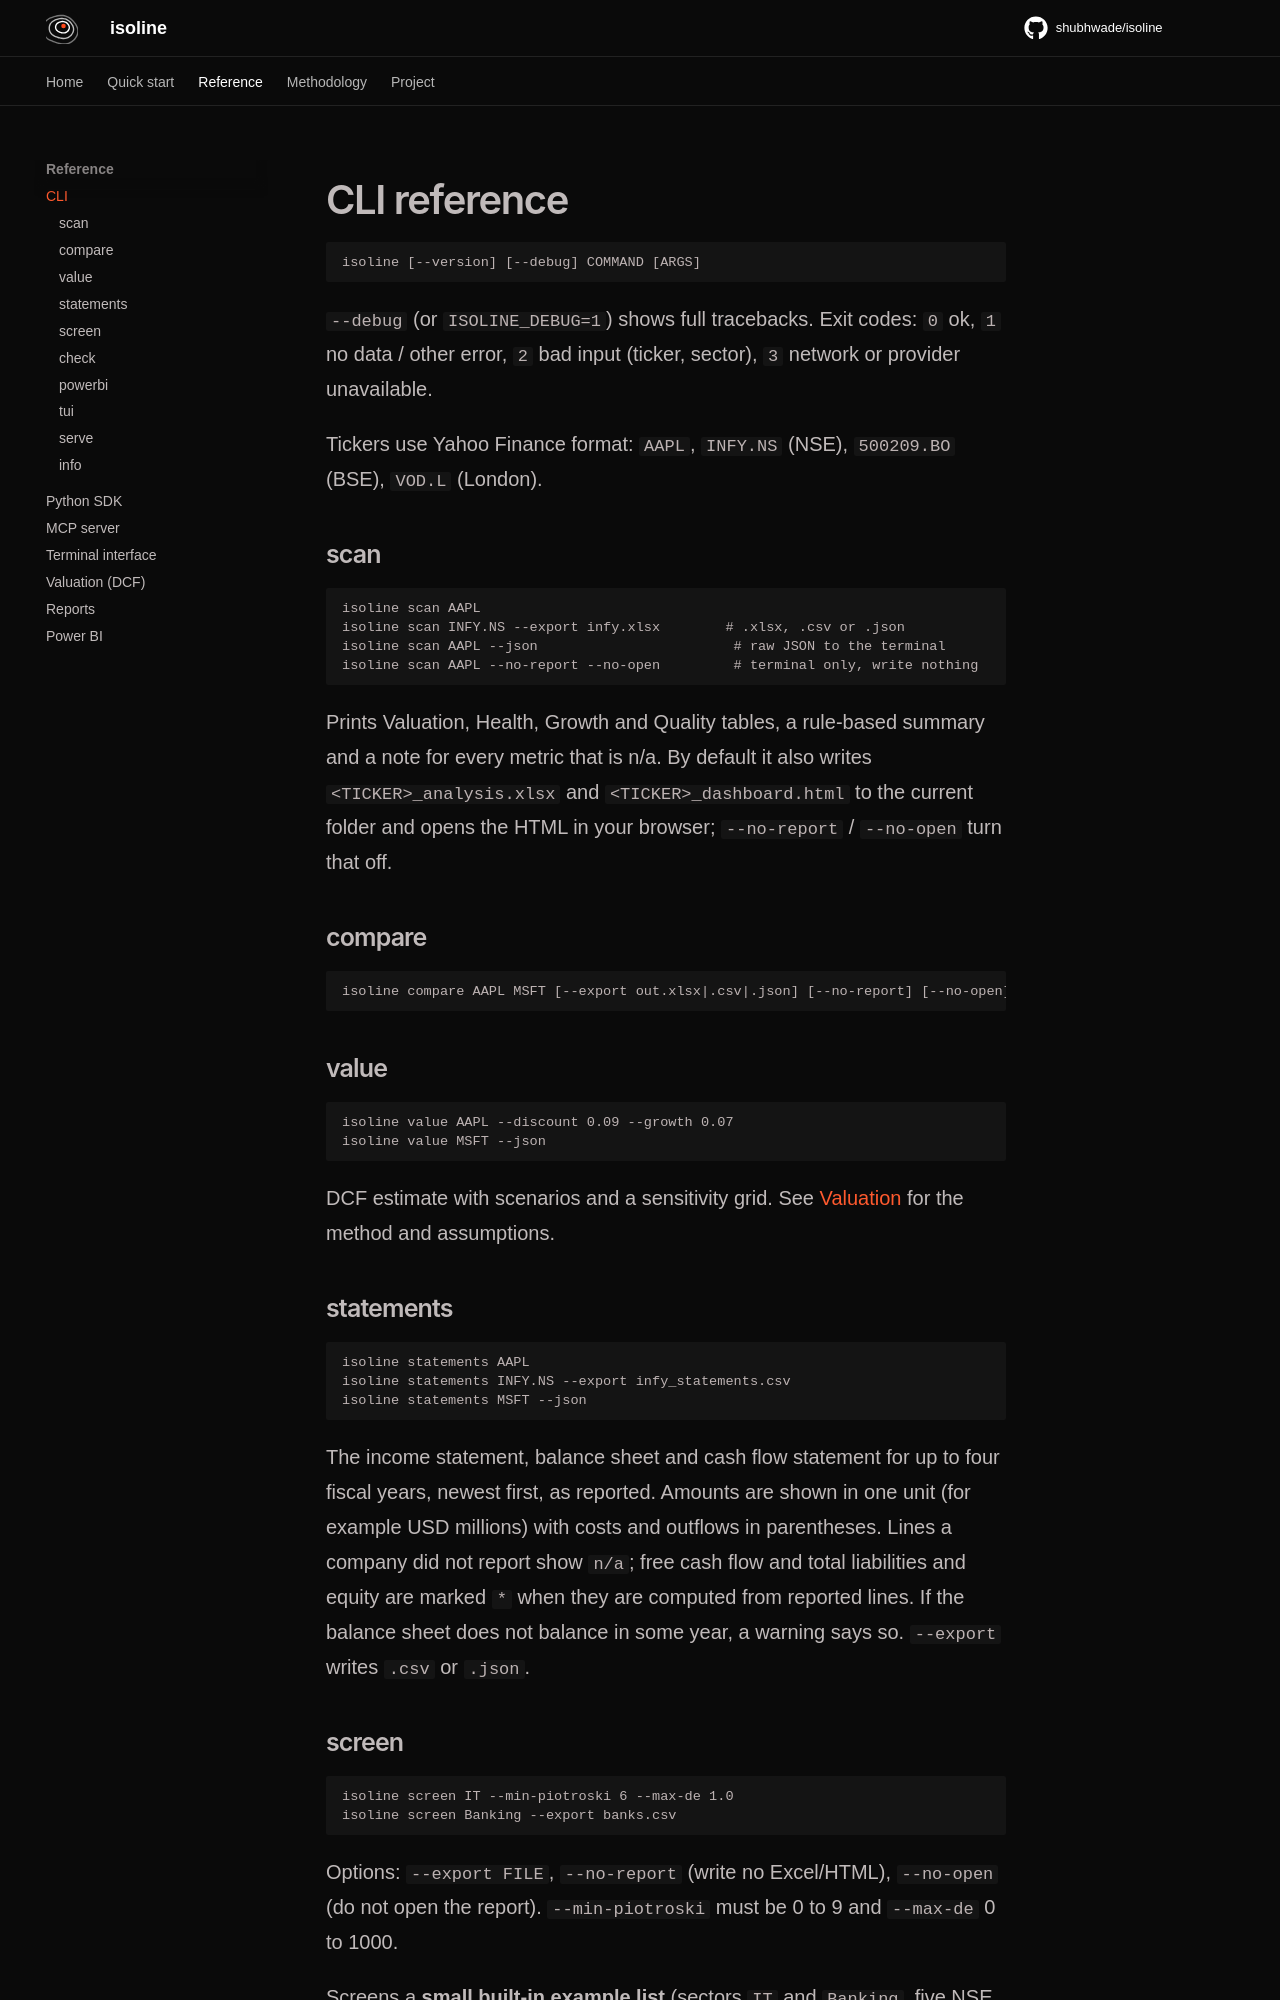

repository: shubhwade/isoline · page: cli/index.html · generator: mkdocs

# CLI reference

```text
isoline [--version] [--debug] COMMAND [ARGS]
```

`--debug` (or `ISOLINE_DEBUG=1`) shows full tracebacks. Exit codes: `0` ok, `1` no data / other error, `2` bad input (ticker, sector), `3` network or provider unavailable.

Tickers use Yahoo Finance format: `AAPL`, `INFY.NS` (NSE), `500209.BO` (BSE), `VOD.L` (London).

## scan

```bash
isoline scan AAPL
isoline scan INFY.NS --export infy.xlsx        # .xlsx, .csv or .json
isoline scan AAPL --json                        # raw JSON to the terminal
isoline scan AAPL --no-report --no-open         # terminal only, write nothing
```

Prints Valuation, Health, Growth and Quality tables, a rule-based summary and a note for every metric that is n/a. By default it also writes `<TICKER>_analysis.xlsx` and `<TICKER>_dashboard.html` to the current folder and opens the HTML in your browser; `--no-report` / `--no-open` turn that off.

## compare

```bash
isoline compare AAPL MSFT [--export out.xlsx|.csv|.json] [--no-report] [--no-open]
```

## value

```bash
isoline value AAPL --discount 0.09 --growth 0.07
isoline value MSFT --json
```

DCF estimate with scenarios and a sensitivity grid. See [Valuation](valuation.md) for the method and assumptions.

## statements

```bash
isoline statements AAPL
isoline statements INFY.NS --export infy_statements.csv
isoline statements MSFT --json
```

The income statement, balance sheet and cash flow statement for up to four fiscal years, newest first, as reported. Amounts are shown in one unit (for example USD millions) with costs and outflows in parentheses. Lines a company did not report show `n/a`; free cash flow and total liabilities and equity are marked `*` when they are computed from reported lines. If the balance sheet does not balance in some year, a warning says so. `--export` writes `.csv` or `.json`.
